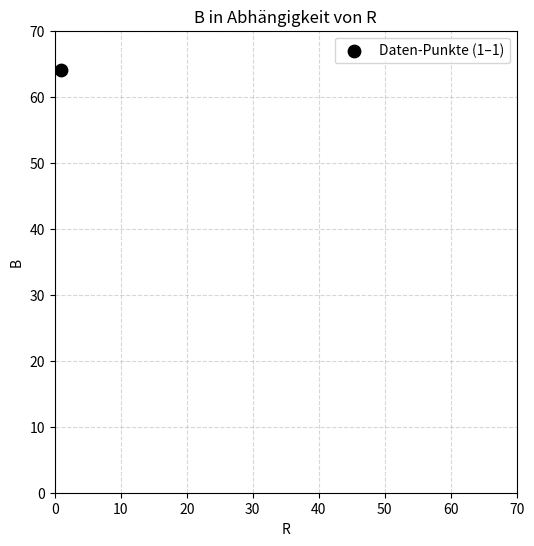
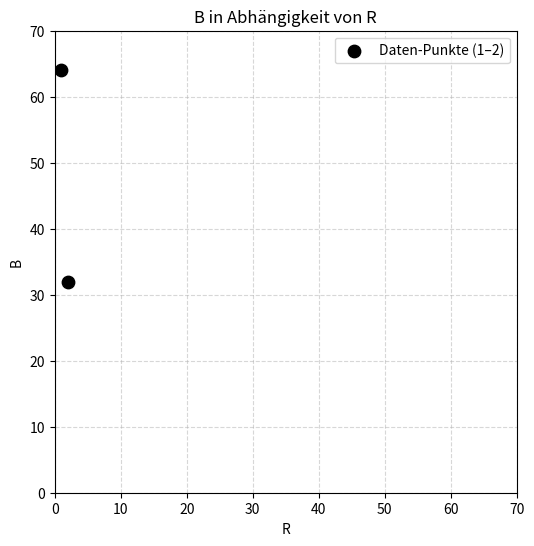
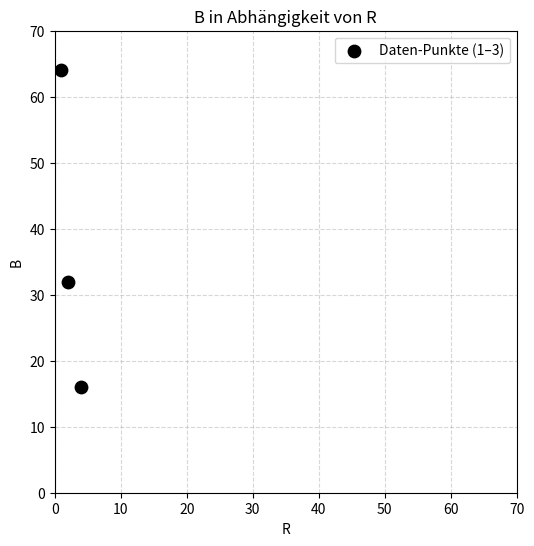
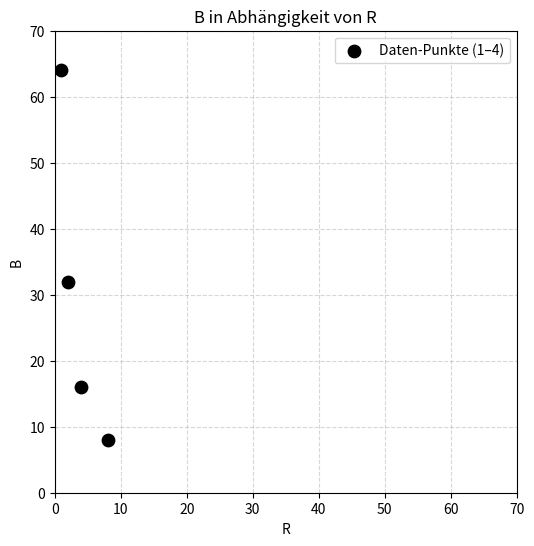
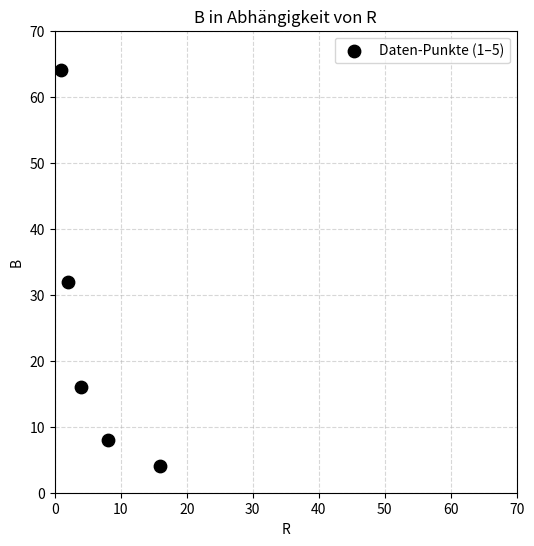
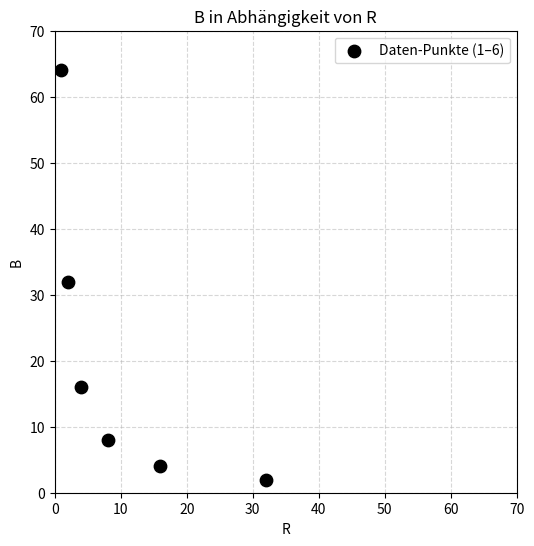
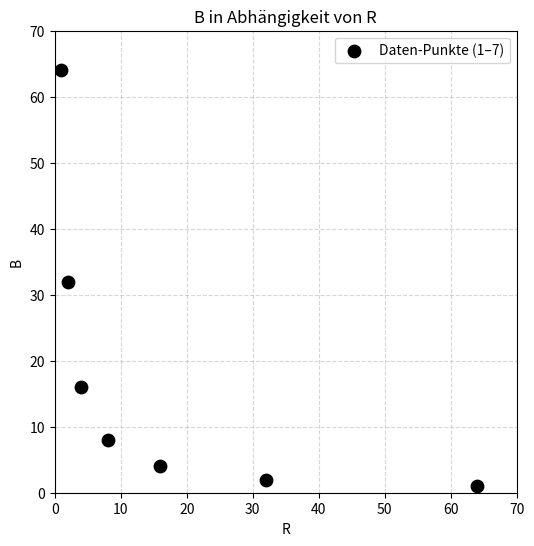
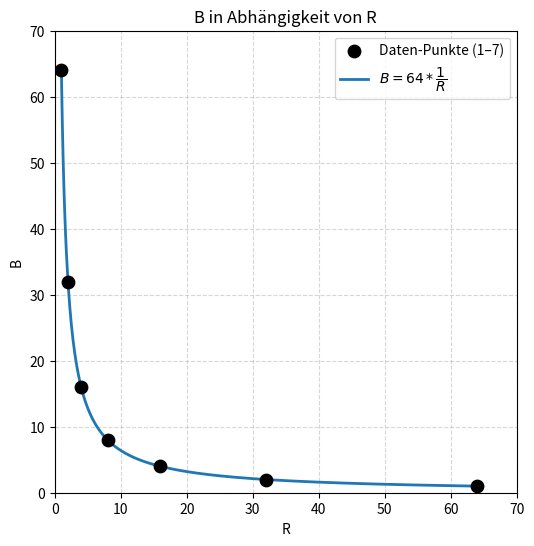

These charts were generated, in order, by the following Python code:
#!/usr/bin/env python3
# Generate PNG plots with identical coordinate system
# including an initial empty plot

import numpy as Np
import matplotlib.pyplot as Plt
from pathlib import Path


def Setup_Axes(
	X_Min: float,
	X_Max: float,
	Y_Min: float,
	Y_Max: float,
) -> None:
	Plt.xlim(X_Min, X_Max)
	Plt.ylim(Y_Min, Y_Max)
	Plt.gca().set_aspect("equal", adjustable="box")
	Plt.xlabel("R")
	Plt.ylabel("B")
	Plt.grid(True, linestyle="--", alpha=0.5)


def Main() -> None:
	# Output directory
	Output_Dir = Path("010-Plot-B-vs-A")
	Output_Dir.mkdir(exist_ok=True)

	# Data
	R_Array = Np.array([1, 2, 4, 8, 16, 32, 64], dtype=float)
	B_Array = Np.array([64, 32, 16, 8, 4, 2, 1], dtype=float)

	# Function
	R_Function = Np.linspace(1.0, 64.0, 500)
	B_Function = 64.0 / R_Function

	# Fixed axes
	X_Min: float = 0.0
	X_Max: float = 70.0
	Y_Min: float = 0.0
	Y_Max: float = 70.0

	# --- Plot 0: empty coordinate system ---
	Plt.figure(figsize=(6, 6))
	Setup_Axes(X_Min, X_Max, Y_Min, Y_Max)
	Title = "B in Abhängigkeit von R"
	Plt.title(Title)
	File_Empty = Output_Dir / "B_vs_R_00_empty.png"
	Plt.savefig(File_Empty, dpi=300, bbox_inches="tight")
	Plt.close()
	print(f"Gespeichert: {File_Empty}")

	# --- Prefix plots: only data points ---
	for Length in range(1, len(B_Array) + 1):
		Plt.figure(figsize=(6, 6))
		Setup_Axes(X_Min, X_Max, Y_Min, Y_Max)

		Plt.scatter(
			R_Array[:Length],
			B_Array[:Length],
			s=80,
			c="black",
			zorder=3,
			label=f"Daten-Punkte (1–{Length})",
		)

		Plt.title(Title)
		Plt.legend()

		File_Name = Output_Dir / f"B_vs_R_{Length:02d}_points.png"
		Plt.savefig(File_Name, dpi=300, bbox_inches="tight")
		Plt.close()
		print(f"Gespeichert: {File_Name}")

	# --- Final plot: all data + function ---
	Plt.figure(figsize=(6, 6))
	Setup_Axes(X_Min, X_Max, Y_Min, Y_Max)

	Plt.scatter(
		R_Array,
		B_Array,
		s=80,
		c="black",
		zorder=3,
		label=f"Daten-Punkte (1–{Length})",
	)

	Plt.plot(
		R_Function,
		B_Function,
		linewidth=2,
		label=r"$B=64*\dfrac{1}{R}$",
	)

	Plt.title(Title)
	Plt.legend()

	File_Final = Output_Dir / "B_vs_R_08_all_with_function.png"
	Plt.savefig(File_Final, dpi=300, bbox_inches="tight")
	Plt.close()
	print(f"Gespeichert: {File_Final}")


if __name__ == "__main__":
	Main()
